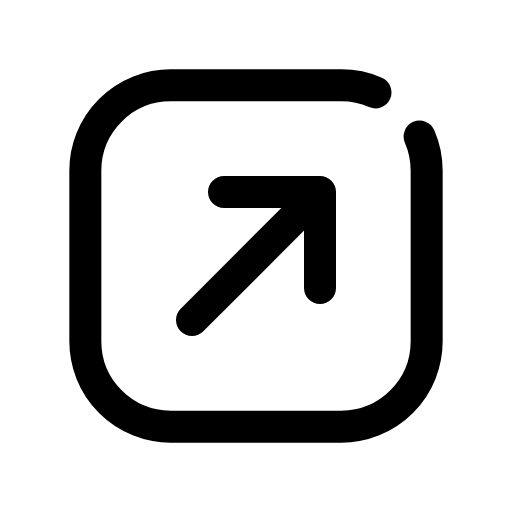
t = 0.00 s
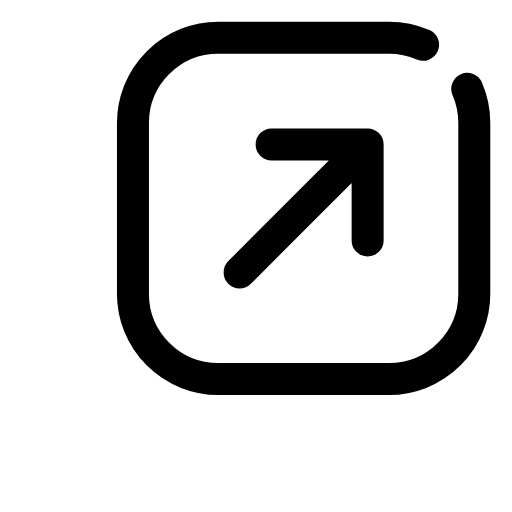
t = 0.14 s
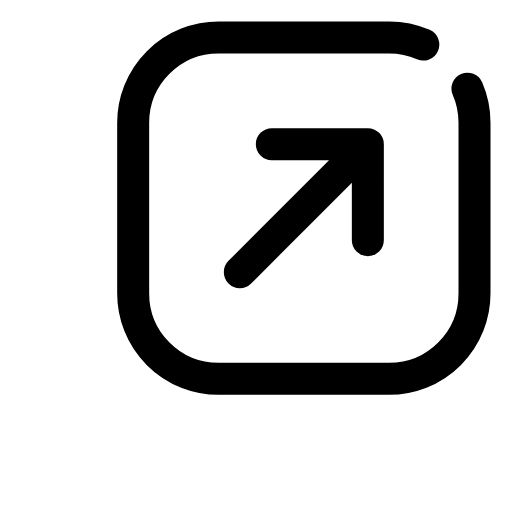
t = 0.21 s
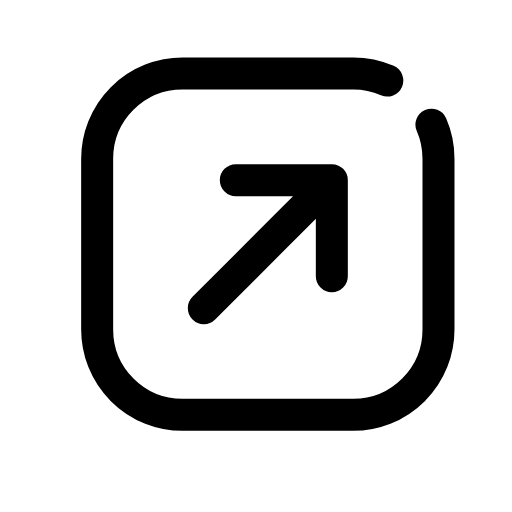
t = 0.39 s
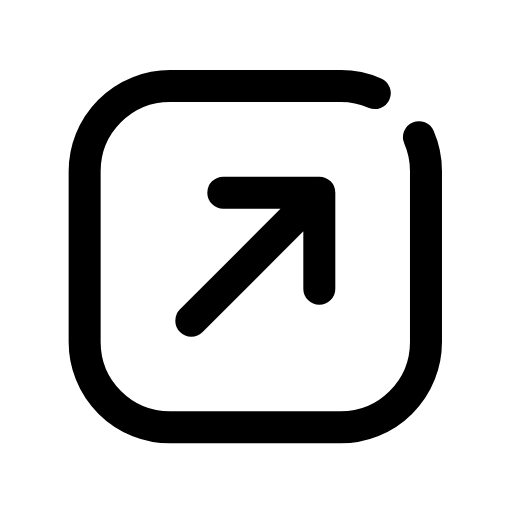
t = 0.49 s
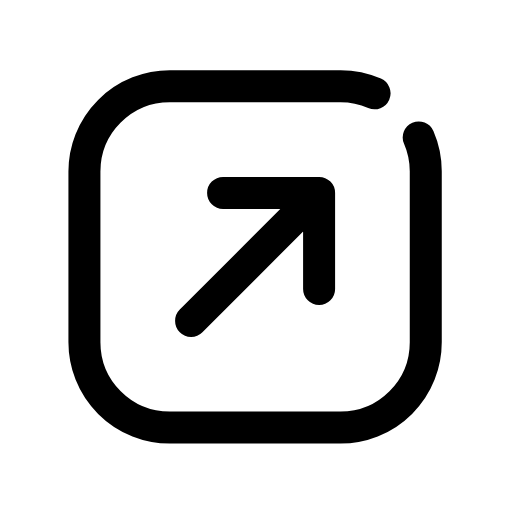
t = 0.60 s

The animated SVG that drew these frames (rendered in a browser with its animation timeline set to each time). Animation: 1 CSS @keyframes rule; one cycle of 0.70 s, repeats indefinitely.

<svg xmlns="http://www.w3.org/2000/svg" viewBox="0 0 24 24" width="24" height="24" class="rd-a-arrow-up-right-square" data-rd-animate="hover"><style>.rd-a-arrow-up-right-square{overflow:visible}.rd-a-arrow-up-right-square *{transform-box:view-box}@media (prefers-reduced-motion:no-preference){.rd-a-arrow-up-right-square[data-rd-animate="hover"]:hover .a,:hover>.rd-a-arrow-up-right-square[data-rd-animate="parent"] .a,.rd-a-arrow-up-right-square[data-rd-animate="play"] .a,.rd-a-arrow-up-right-square[data-rd-animate="loop"] .a{animation:rd-arrow-up-right-square-m calc(0.7s*var(--rd-speed,1)) cubic-bezier(.34,1.3,.5,1)}.rd-a-arrow-up-right-square[data-rd-animate="loop"] *{animation-iteration-count:infinite!important}@keyframes rd-arrow-up-right-square-m{0%,100%{translate:0 0}40%{translate:2.2px -2.2px}}}</style><g fill="none" stroke="currentColor" stroke-linecap="round" stroke-linejoin="round" stroke-width="1.5"><g class="a"><path d="M19.67 6.4A4 4 0 0 1 20 8V16A4 4 0 0 1 16 20H8A4 4 0 0 1 4 16V8A4 4 0 0 1 8 4H16A4 4 0 0 1 17.6 4.33"/><path d="M9 15L15 9M10.5 9H15v4.5"/></g></g></svg>
